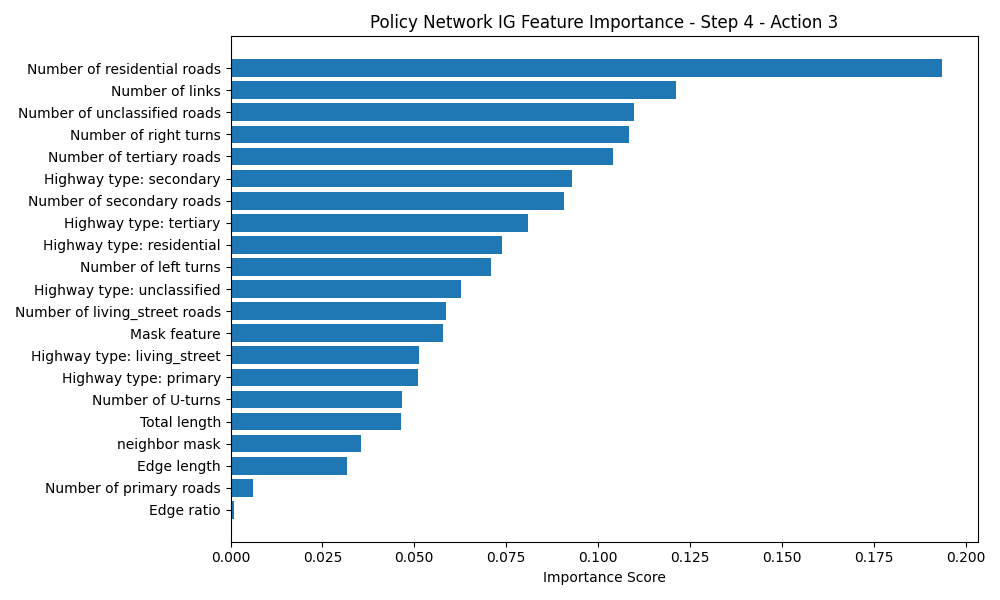

Source data for this figure (header and first rows):
Feature, Importance Score
Number of residential roads, 0.1936
Number of links, 0.1211
Number of unclassified roads, 0.1097
Number of right turns, 0.1085
Number of tertiary roads, 0.104
Highway type: secondary, 0.09297
Number of secondary roads, 0.09063
Highway type: tertiary, 0.08093
Highway type: residential, 0.074
Number of left turns, 0.07091
Highway type: unclassified, 0.06273
Number of living_street roads, 0.05867
Mask feature, 0.05771
Highway type: living_street, 0.05119
Highway type: primary, 0.05109
Number of U-turns, 0.04665
Total length, 0.0465
neighbor mask, 0.03557
Edge length, 0.03167
Number of primary roads, 0.006143
Edge ratio, 0.0009604
